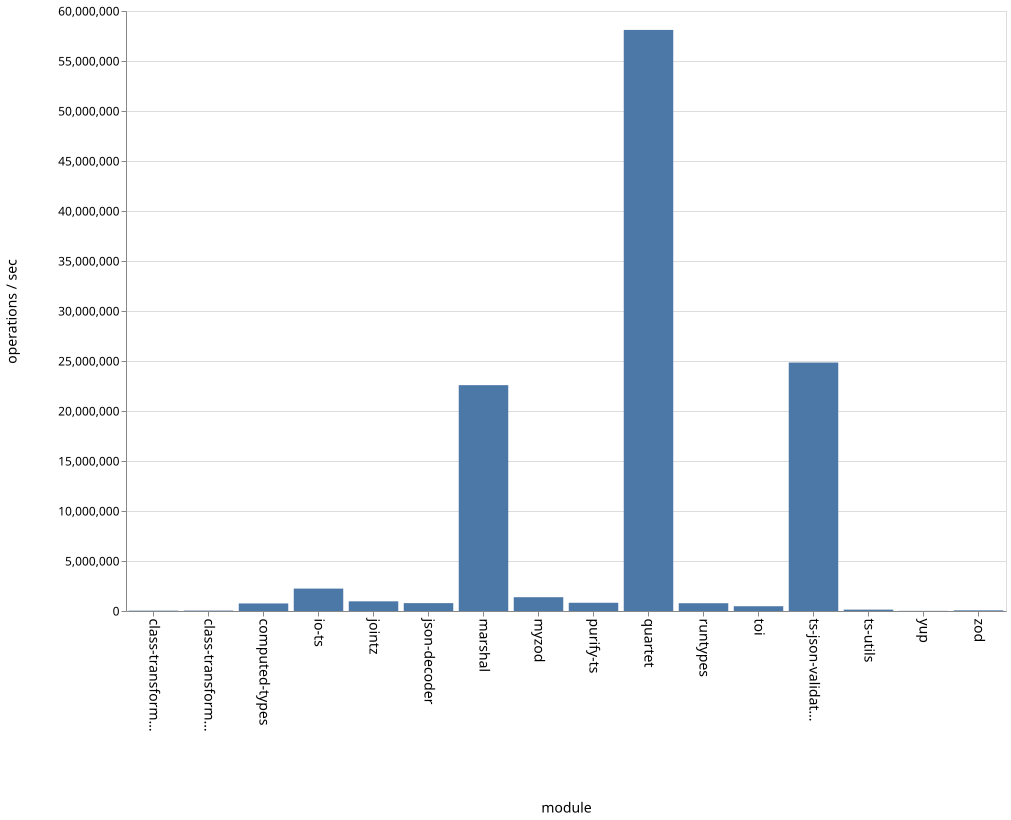

Source data for this figure (header and first rows):
name, ops
class-transformer-validator-async, 35148
class-transformer-validator-sync, 42257
computed-types, 755325
io-ts, 2239948
jointz, 967241
json-decoder, 786666
marshal, 22584914
myzod, 1379606
purify-ts, 823126
quartet, 58108559
runtypes, 777818
toi, 476722
ts-json-validator, 24845900
ts-utils, 138387
yup, 15730
zod, 65377
